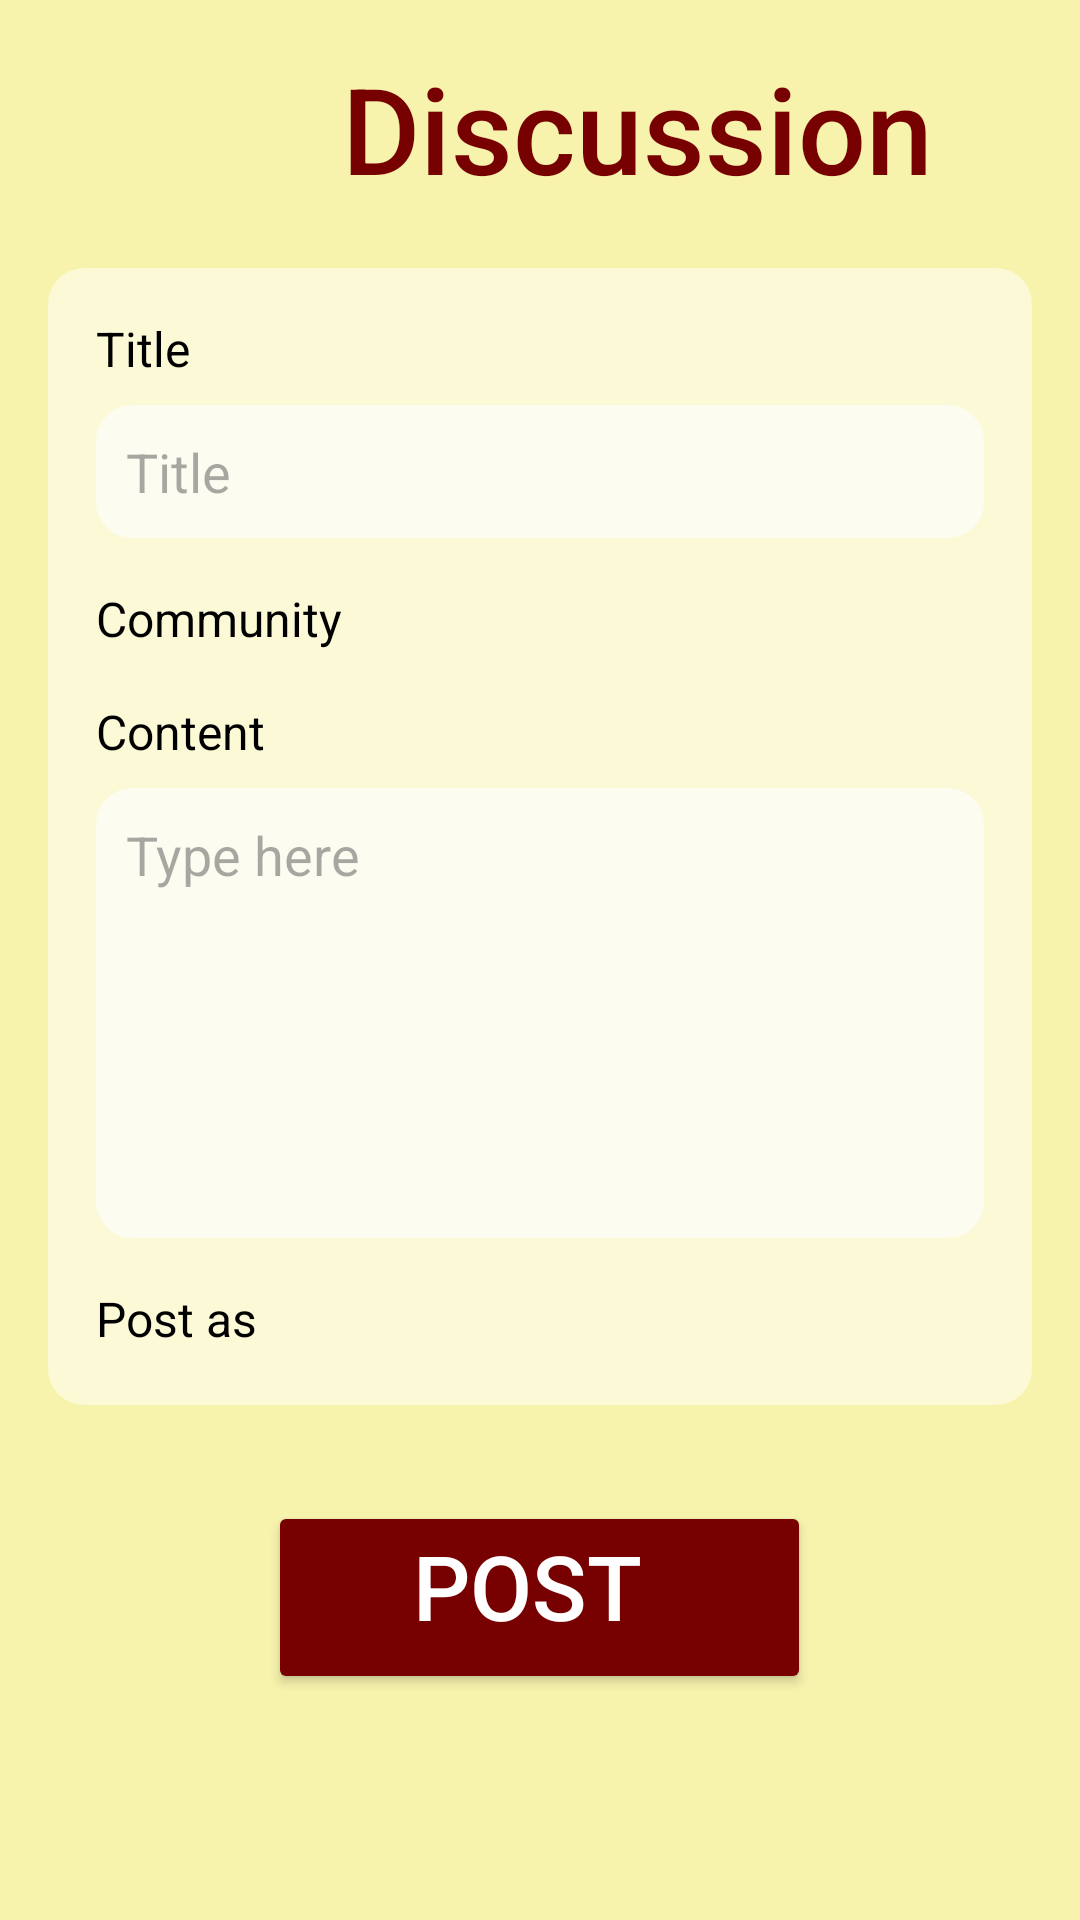

Produce the Android XML layout that renders to this screen, including the resource entries it uses.
<!-- AndroidManifest.xml: application theme Theme.TreeHole -->
<!-- res/layout/post_discussion.xml -->
<?xml version="1.0" encoding="utf-8"?>
<androidx.constraintlayout.widget.ConstraintLayout xmlns:android="http://schemas.android.com/apk/res/android"
    xmlns:app="http://schemas.android.com/apk/res-auto"
    xmlns:tools="http://schemas.android.com/tools"
    android:layout_width="match_parent"
    android:layout_height="match_parent">

    
    <ScrollView
        app:layout_constraintBottom_toBottomOf="parent"
        app:layout_constraintEnd_toEndOf="parent"
        app:layout_constraintStart_toStartOf="parent"
        app:layout_constraintTop_toTopOf="parent"
        android:layout_width="match_parent"
        android:layout_height="match_parent"
        android:background="@color/yellow"
        android:padding="16dp">

        <LinearLayout
            android:layout_width="match_parent"
            android:layout_height="wrap_content"
            android:orientation="vertical">

            
            <LinearLayout
                android:layout_width="match_parent"
                android:layout_height="wrap_content"
                android:orientation="horizontal"
                android:gravity="center_vertical"
                android:layout_marginBottom="20dp">

                

                

                <ImageButton
                    android:id="@+id/exitButton"
                    android:layout_width="48dp"
                    android:layout_height="48dp"
                    android:layout_marginEnd="50dp"
                    android:background="?attr/selectableItemBackgroundBorderless"
                    android:contentDescription="Exit"
                    android:scaleType="centerInside"
                    android:src="@drawable/x"
                    app:tint="@color/darkred" />

                <TextView
                    android:layout_width="wrap_content"
                    android:layout_height="wrap_content"
                    android:layout_marginEnd="8dp"
                    android:fontFamily="sans-serif-medium"
                    android:text="Discussion"
                    android:textColor="@color/darkred"
                    android:layout_gravity="center_horizontal"
                    android:textSize="40sp" />


            </LinearLayout>

            
            <LinearLayout
                android:layout_width="match_parent"
                android:layout_height="379dp"
                android:layout_marginBottom="16dp"
                android:background="@drawable/rounded_corner_background"
                android:backgroundTint="@color/semi_transparent_white"
                android:elevation="4dp"
                android:orientation="vertical"
                android:padding="16dp">

                
                <TextView
                    android:layout_width="wrap_content"
                    android:layout_height="wrap_content"
                    android:text="Title"
                    android:textColor="@android:color/black"
                    android:textSize="16sp" />

                <EditText
                    android:id="@+id/title"
                    android:layout_width="match_parent"
                    android:layout_height="wrap_content"
                    android:layout_marginTop="8dp"
                    android:background="@drawable/rounded_corner_background"
                    android:backgroundTint="@color/white"
                    android:hint="Title"
                    android:padding="10dp" />

                
                <LinearLayout
                    android:layout_width="match_parent"
                    android:layout_height="wrap_content"
                    android:layout_marginTop="16dp"
                    android:gravity="center_vertical"
                    android:orientation="horizontal">

                    <TextView
                        android:layout_width="wrap_content"
                        android:layout_height="wrap_content"
                        android:text="Community"
                        android:textColor="@android:color/black"
                        android:textSize="16sp" />

                    <Spinner
                        android:id="@+id/community"
                        android:layout_width="wrap_content"
                        android:layout_height="wrap_content"
                        android:layout_gravity="center_horizontal"
                        android:layout_marginStart="8dp"
                        android:background="@drawable/rounded_corner_background"
                        android:backgroundTint="@color/white" />
                </LinearLayout>

                
                <TextView
                    android:layout_width="wrap_content"
                    android:layout_height="wrap_content"
                    android:layout_marginTop="16dp"
                    android:text="Content"
                    android:textColor="@android:color/black"
                    android:textSize="16sp" />

                <EditText
                    android:id="@+id/content"
                    android:layout_width="match_parent"
                    android:layout_height="150dp"
                    android:layout_marginTop="8dp"
                    android:background="@drawable/rounded_corner_background"
                    android:backgroundTint="@color/white"
                    android:gravity="top"
                    android:hint="Type here"
                    android:padding="10dp" />

                
                <LinearLayout
                    android:layout_width="wrap_content"
                    android:layout_height="wrap_content"
                    android:layout_marginTop="16dp"
                    android:gravity="center_vertical"
                    android:orientation="horizontal">

                    <TextView
                        android:layout_width="wrap_content"
                        android:layout_height="wrap_content"
                        android:layout_marginEnd="8dp"
                        android:text="Post as"
                        android:textColor="@android:color/black"
                        android:textSize="16sp" />

                    <Spinner
                        android:id="@+id/name"
                        android:layout_width="wrap_content"
                        android:layout_height="wrap_content"
                        android:background="@drawable/rounded_corner_background"
                        android:backgroundTint="@color/white" />
                </LinearLayout>
            </LinearLayout>

            
            <Button
                android:id="@+id/post_button"
                android:layout_width="181dp"
                android:layout_height="wrap_content"
                android:layout_marginTop="16dp"
                android:layout_marginBottom="10dp"
                android:backgroundTint="@color/darkred"
                android:paddingTop="8dp"
                android:paddingEnd="20dp"
                android:paddingBottom="16dp"
                android:text="post"
                android:textColor="@android:color/white"
                android:layout_gravity="center_horizontal"
                android:textSize="30sp" />
        </LinearLayout>
    </ScrollView>
</androidx.constraintlayout.widget.ConstraintLayout>
<!-- resources referenced by this layout -->
<resources>
  <color name="darkred">#770101</color>
  <color name="semi_transparent_white">#80FFFFFF</color>
  <color name="white">#fcfcf0</color>
  <color name="yellow">#f7f3ad</color>
  <!-- drawable rounded_corner_background (drawable) -->
  <?xml version="1.0" encoding="utf-8"?>
      <shape xmlns:android="http://schemas.android.com/apk/res/android">
          <corners android:radius="12dp" /> 
      </shape>
  <style name="Theme.TreeHole" parent="Base.Theme.TreeHole" />
  <style name="Base.Theme.TreeHole" parent="Theme.Material3.DayNight.NoActionBar">
          
          
      </style>
</resources>
